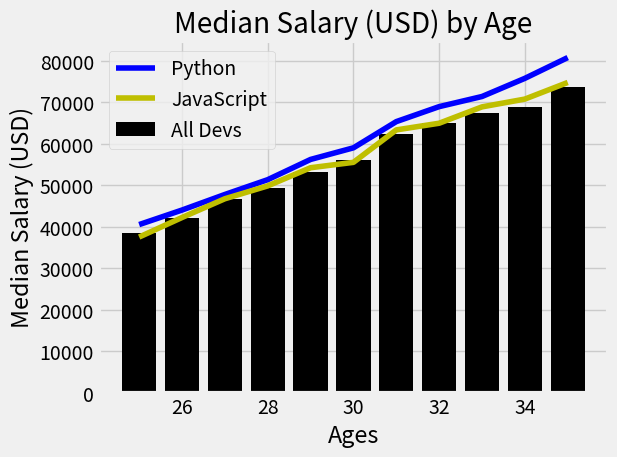

Source code (Python):
from matplotlib import pyplot as plt

plt.style.use('fivethirtyeight')
ages_x = [25,26,27,28,29,30,31,32,33,34,35]

py_dev_y = [40496,44000,47752,51322,56200,59000,65316,68928,71371,75748,80752]
plt.plot(ages_x, py_dev_y, color='b', label='Python')

js_dev_y = [37496,42200,46722,49822,54200,55500,63316,64928,68871,70748,74752]
plt.plot(ages_x, js_dev_y, color = 'y', label='JavaScript')

dev_y = [38496,42000,46752,49322,53200,56000,62316,64928,67371,68748,73752]
plt.bar(ages_x, dev_y, color = 'k', label='All Devs')

plt.xlabel('Ages')
plt.ylabel('Median Salary (USD)')
plt.title('Median Salary (USD) by Age')
# plt.legend(['All Devs', 'Python']) #if you don't pass label argument to plot method
plt.legend()
plt.grid(True)
plt.tight_layout()
plt.show()